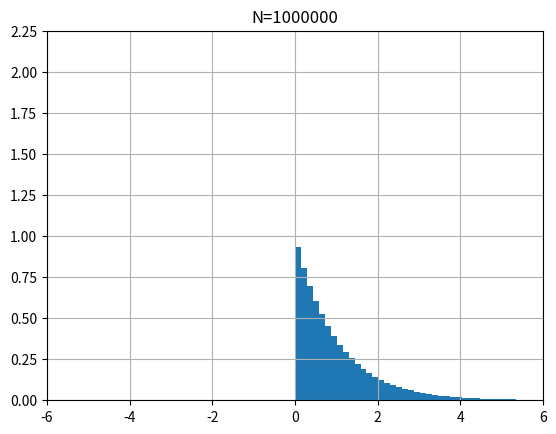

The script that saved this image:
# -*- coding: utf-8 -*-
"""
Created on Sun Apr 29 11:47:08 2018

[redacted]
"""
import random
import math
random.seed(1)


def r_norm(µ, σ, tworet=False):
    U1 = 1 - random.random()
    U2 = 1 - random.random()
    x1 = math.sqrt(-2*math.log(U1))*math.sin(2*math.pi*U2)
    if tworet:
        x2 = math.sqrt(-2*math.log(U1))*math.cos(2*math.pi*U2)
        return (µ + σ*x1, µ + σ*x2)    
    return µ + σ*x1

def r_exp(λ):
    U = 1 - random.random()
    return -math.log(U)/λ

werte = []
for i in range(1000000):
    w = r_exp(1)
    #w = r_norm(0, 1)
    werte.append(w)
    
import numpy as np
from matplotlib import pyplot as pl
pl.grid()
pl.axis([-6, 6, 0, 2.25])
pl.title("N=" + str(len(werte)))
pl.hist(werte, 100, density=True)
pl.savefig("ausgabe1.svg", format="svg")
